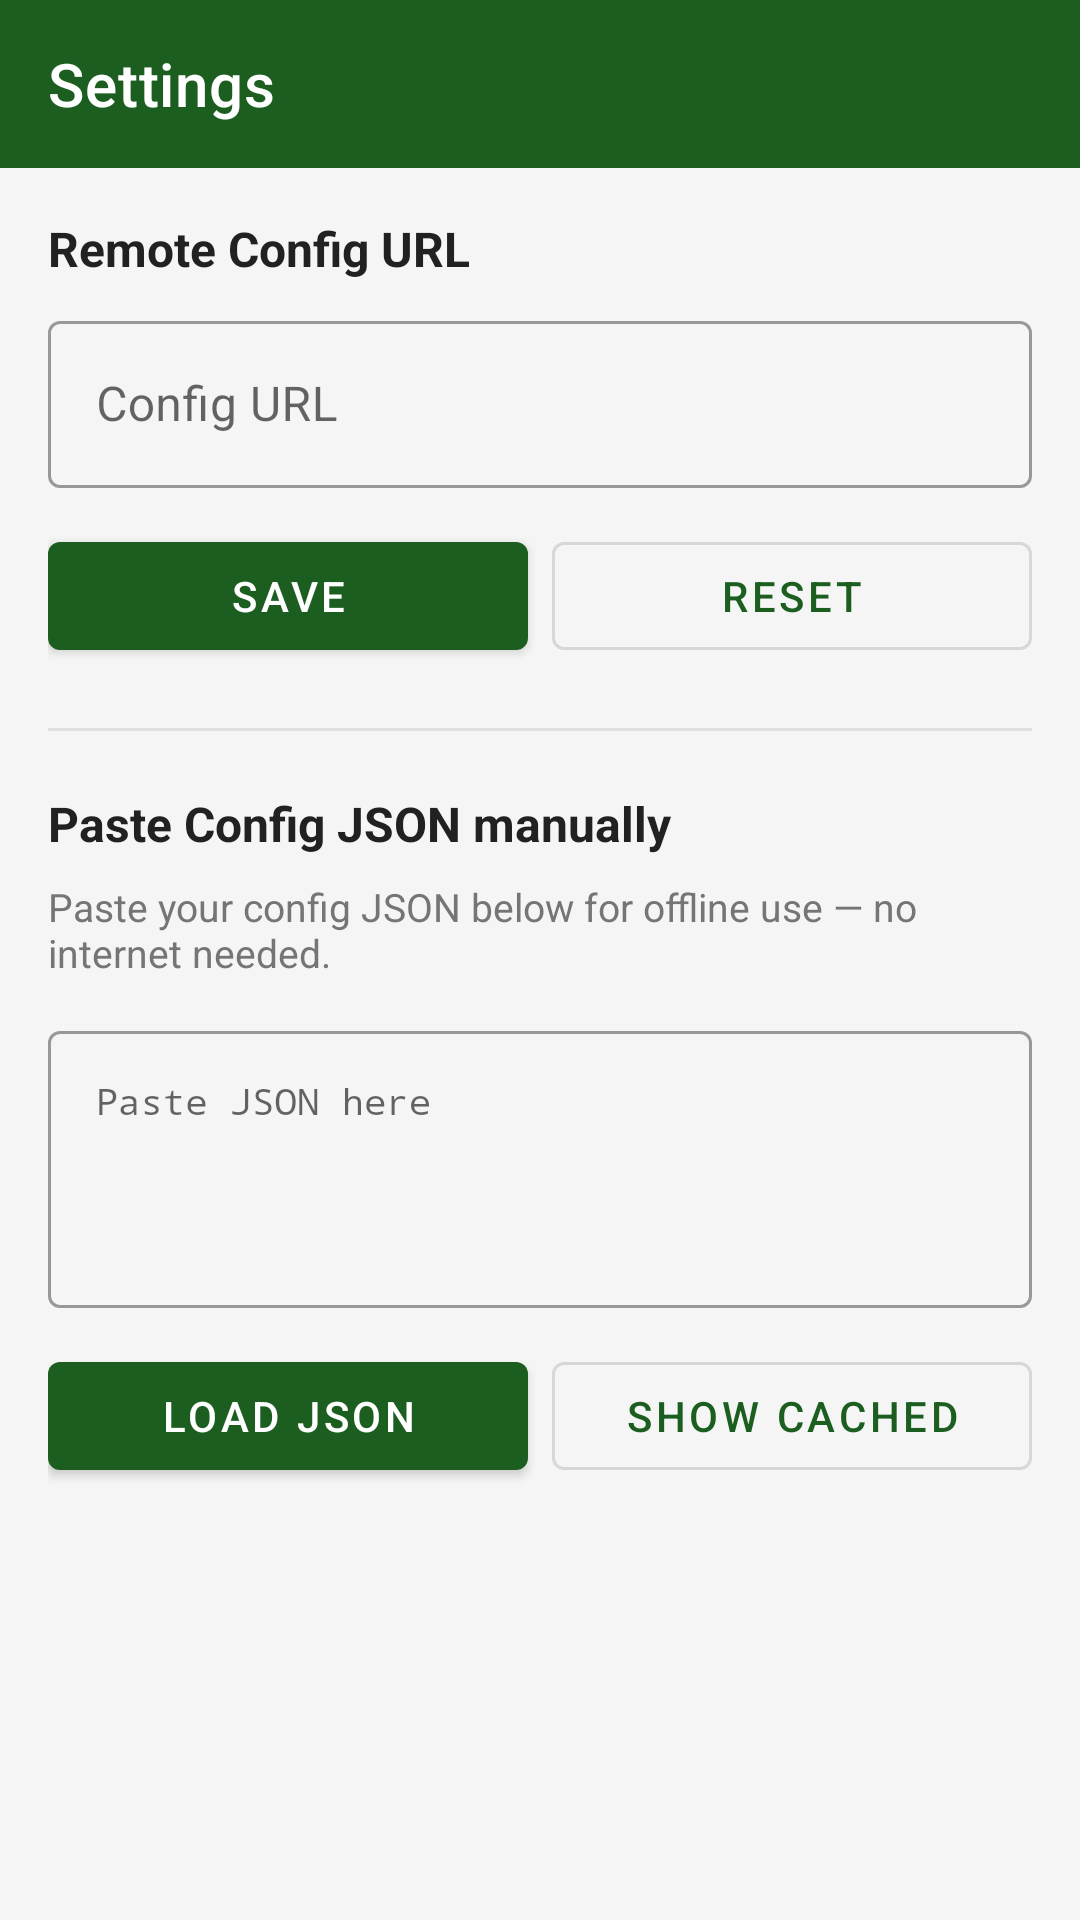

Layout XML and referenced resources for this Android screen:
<!-- AndroidManifest.xml: application theme Theme.EthioUssdNavigator -->
<!-- res/layout/activity_settings.xml -->
<?xml version="1.0" encoding="utf-8"?>
<LinearLayout xmlns:android="http://schemas.android.com/apk/res/android"
    xmlns:app="http://schemas.android.com/apk/res-auto"
    android:layout_width="match_parent"
    android:layout_height="match_parent"
    android:orientation="vertical">
    <com.google.android.material.appbar.AppBarLayout
        android:layout_width="match_parent"
        android:layout_height="wrap_content">
        <androidx.appcompat.widget.Toolbar
            android:id="@+id/toolbar"
            android:layout_width="match_parent"
            android:layout_height="?attr/actionBarSize"
            android:background="@color/colorPrimary"
            app:title="Settings"
            app:titleTextColor="@android:color/white"
            app:navigationIcon="@drawable/ic_back"/>
    </com.google.android.material.appbar.AppBarLayout>
    <ScrollView
        android:layout_width="match_parent"
        android:layout_height="match_parent">
        <LinearLayout
            android:layout_width="match_parent"
            android:layout_height="wrap_content"
            android:orientation="vertical"
            android:padding="16dp">

            <TextView android:layout_width="match_parent" android:layout_height="wrap_content"
                android:text="Remote Config URL" android:textStyle="bold" android:textSize="16sp"
                android:textColor="@color/textPrimary" android:layout_marginBottom="8dp"/>
            <com.google.android.material.textfield.TextInputLayout
                android:id="@+id/tilConfigUrl"
                android:layout_width="match_parent" android:layout_height="wrap_content"
                android:hint="Config URL"
                style="@style/Widget.MaterialComponents.TextInputLayout.OutlinedBox">
                <com.google.android.material.textfield.TextInputEditText
                    android:id="@+id/etConfigUrl"
                    android:layout_width="match_parent" android:layout_height="wrap_content"
                    android:inputType="textUri" android:maxLines="1"/>
            </com.google.android.material.textfield.TextInputLayout>
            <LinearLayout android:layout_width="match_parent" android:layout_height="wrap_content"
                android:orientation="horizontal" android:layout_marginTop="12dp">
                <com.google.android.material.button.MaterialButton
                    android:id="@+id/btnSaveUrl"
                    android:layout_width="0dp" android:layout_height="wrap_content"
                    android:layout_weight="1" android:text="Save" android:layout_marginEnd="8dp"/>
                <com.google.android.material.button.MaterialButton
                    android:id="@+id/btnResetUrl"
                    android:layout_width="0dp" android:layout_height="wrap_content"
                    android:layout_weight="1" android:text="Reset"
                    style="@style/Widget.MaterialComponents.Button.OutlinedButton"/>
            </LinearLayout>

            <View android:layout_width="match_parent" android:layout_height="1dp"
                android:background="#E0E0E0" android:layout_marginVertical="20dp"/>

            <TextView android:layout_width="match_parent" android:layout_height="wrap_content"
                android:text="Paste Config JSON manually" android:textStyle="bold"
                android:textSize="16sp" android:textColor="@color/textPrimary"
                android:layout_marginBottom="8dp"/>
            <TextView android:layout_width="match_parent" android:layout_height="wrap_content"
                android:text="Paste your config JSON below for offline use — no internet needed."
                android:textSize="13sp" android:textColor="@color/textSecondary"
                android:layout_marginBottom="12dp"/>
            <com.google.android.material.textfield.TextInputLayout
                android:layout_width="match_parent" android:layout_height="wrap_content"
                android:hint="Paste JSON here"
                style="@style/Widget.MaterialComponents.TextInputLayout.OutlinedBox">
                <com.google.android.material.textfield.TextInputEditText
                    android:id="@+id/etManualJson"
                    android:layout_width="match_parent" android:layout_height="wrap_content"
                    android:inputType="textMultiLine" android:minLines="4" android:maxLines="10"
                    android:gravity="top|start" android:fontFamily="monospace" android:textSize="12sp"/>
            </com.google.android.material.textfield.TextInputLayout>
            <LinearLayout android:layout_width="match_parent" android:layout_height="wrap_content"
                android:orientation="horizontal" android:layout_marginTop="12dp">
                <com.google.android.material.button.MaterialButton
                    android:id="@+id/btnInjectJson"
                    android:layout_width="0dp" android:layout_height="wrap_content"
                    android:layout_weight="1" android:text="Load JSON" android:layout_marginEnd="8dp"/>
                <com.google.android.material.button.MaterialButton
                    android:id="@+id/btnShowCached"
                    android:layout_width="0dp" android:layout_height="wrap_content"
                    android:layout_weight="1" android:text="Show Cached"
                    style="@style/Widget.MaterialComponents.Button.OutlinedButton"/>
            </LinearLayout>
        </LinearLayout>
    </ScrollView>
</LinearLayout>
<!-- resources referenced by this layout -->
<resources>
  <color name="colorPrimary">#1B5E20</color>
  <color name="textPrimary">#212121</color>
  <color name="textSecondary">#757575</color>
  <style name="Theme.EthioUssdNavigator" parent="Theme.MaterialComponents.Light.DarkActionBar">
          <item name="colorPrimary">@color/colorPrimary</item>
          <item name="colorPrimaryDark">@color/colorPrimaryDark</item>
          <item name="colorAccent">@color/colorAccent</item>
          <item name="android:windowBackground">@color/background</item>
          <item name="windowActionBar">false</item>
          <item name="windowNoTitle">true</item>
      </style>
  <color name="colorPrimaryDark">#003300</color>
  <color name="colorAccent">#FFC107</color>
  <color name="background">#F5F5F5</color>
</resources>
